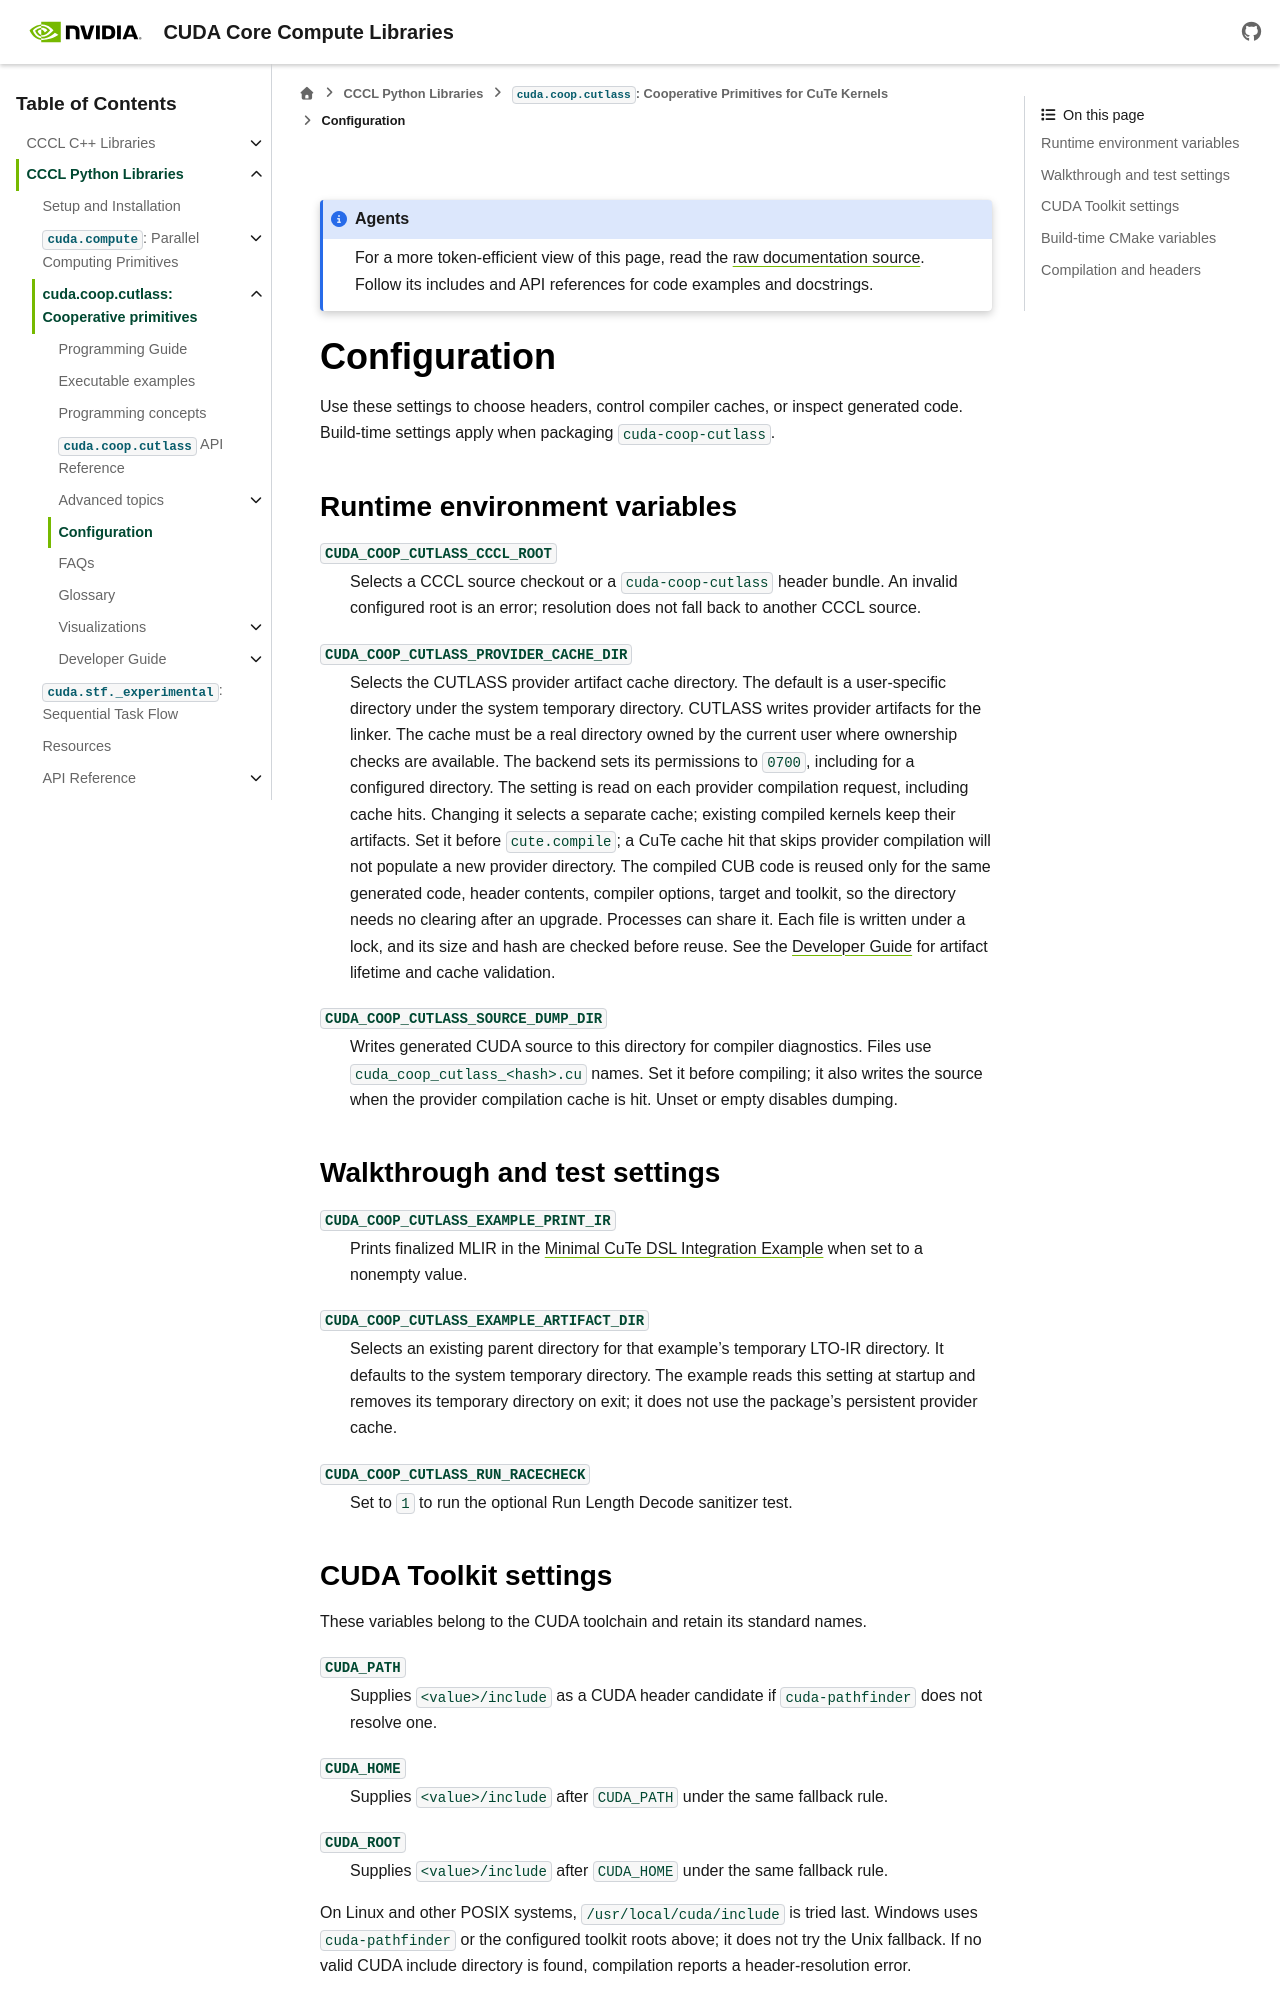

repository: NVIDIA/cccl · page: docs/unstable/python/coop_cutlass/configuration.html · generator: sphinx

.. Copyright (c) 2026, NVIDIA CORPORATION & AFFILIATES. ALL RIGHTS RESERVED.
..
.. SPDX-License-Identifier: Apache-2.0 WITH LLVM-exception

.. _coop-configuration:

Configuration
=============

Use these settings to choose headers, control compiler caches, or inspect
generated code. Build-time settings apply when packaging ``cuda-coop-cutlass``.

Runtime environment variables
-----------------------------

``CUDA_COOP_CUTLASS_CCCL_ROOT``
   Selects a CCCL source checkout or a ``cuda-coop-cutlass`` header bundle. An invalid
   configured root is an error; resolution does not fall back to another CCCL
   source.

``CUDA_COOP_CUTLASS_PROVIDER_CACHE_DIR``
   Selects the CUTLASS provider artifact cache directory. The default is a
   user-specific directory under the system temporary directory. CUTLASS
   writes provider artifacts for the linker. The cache must be a real directory owned by
   the current user where ownership checks are available. The backend sets
   its permissions to ``0700``, including for a configured directory.
   The setting is read on each provider compilation request, including cache
   hits. Changing it selects a separate cache; existing compiled kernels keep
   their artifacts. Set it before ``cute.compile``; a CuTe cache hit that skips
   provider compilation will not populate a new provider directory.
   The compiled CUB code is reused only for the same generated code, header
   contents, compiler options, target and toolkit, so the directory needs
   no clearing after an upgrade. Processes can share it. Each file is
   written under a lock, and its size and hash are checked before reuse.
   See the :doc:`Developer Guide <developer_guide>` for artifact lifetime and
   cache validation.

``CUDA_COOP_CUTLASS_SOURCE_DUMP_DIR``
   Writes generated CUDA source to this directory for compiler diagnostics.
   Files use ``cuda_coop_cutlass_<hash>.cu`` names. Set it before compiling; it also writes
   the source when the provider compilation cache is hit. Unset or empty
   disables dumping.

Walkthrough and test settings
-----------------------------

``CUDA_COOP_CUTLASS_EXAMPLE_PRINT_IR``
   Prints finalized MLIR in the :doc:`cutlass_integration_example` when set
   to a nonempty value.

``CUDA_COOP_CUTLASS_EXAMPLE_ARTIFACT_DIR``
   Selects an existing parent directory for that example's temporary LTO-IR
   directory. It defaults to the system temporary directory. The example
   reads this setting at startup and removes its temporary directory on exit;
   it does not use the package's persistent provider cache.

``CUDA_COOP_CUTLASS_RUN_RACECHECK``
   Set to ``1`` to run the optional Run Length Decode sanitizer test.

CUDA Toolkit settings
---------------------

These variables belong to the CUDA toolchain and retain its standard names.

``CUDA_PATH``
   Supplies ``<value>/include`` as a CUDA header candidate if
   ``cuda-pathfinder`` does not resolve one.

``CUDA_HOME``
   Supplies ``<value>/include`` after ``CUDA_PATH`` under the same fallback
   rule.

``CUDA_ROOT``
   Supplies ``<value>/include`` after ``CUDA_HOME`` under the same fallback
   rule.

On Linux and other POSIX systems, ``/usr/local/cuda/include`` is tried last.
Windows uses ``cuda-pathfinder`` or the configured toolkit roots above; it
does not try the Unix fallback. If no valid CUDA include directory is found,
compilation reports a header-resolution error.
